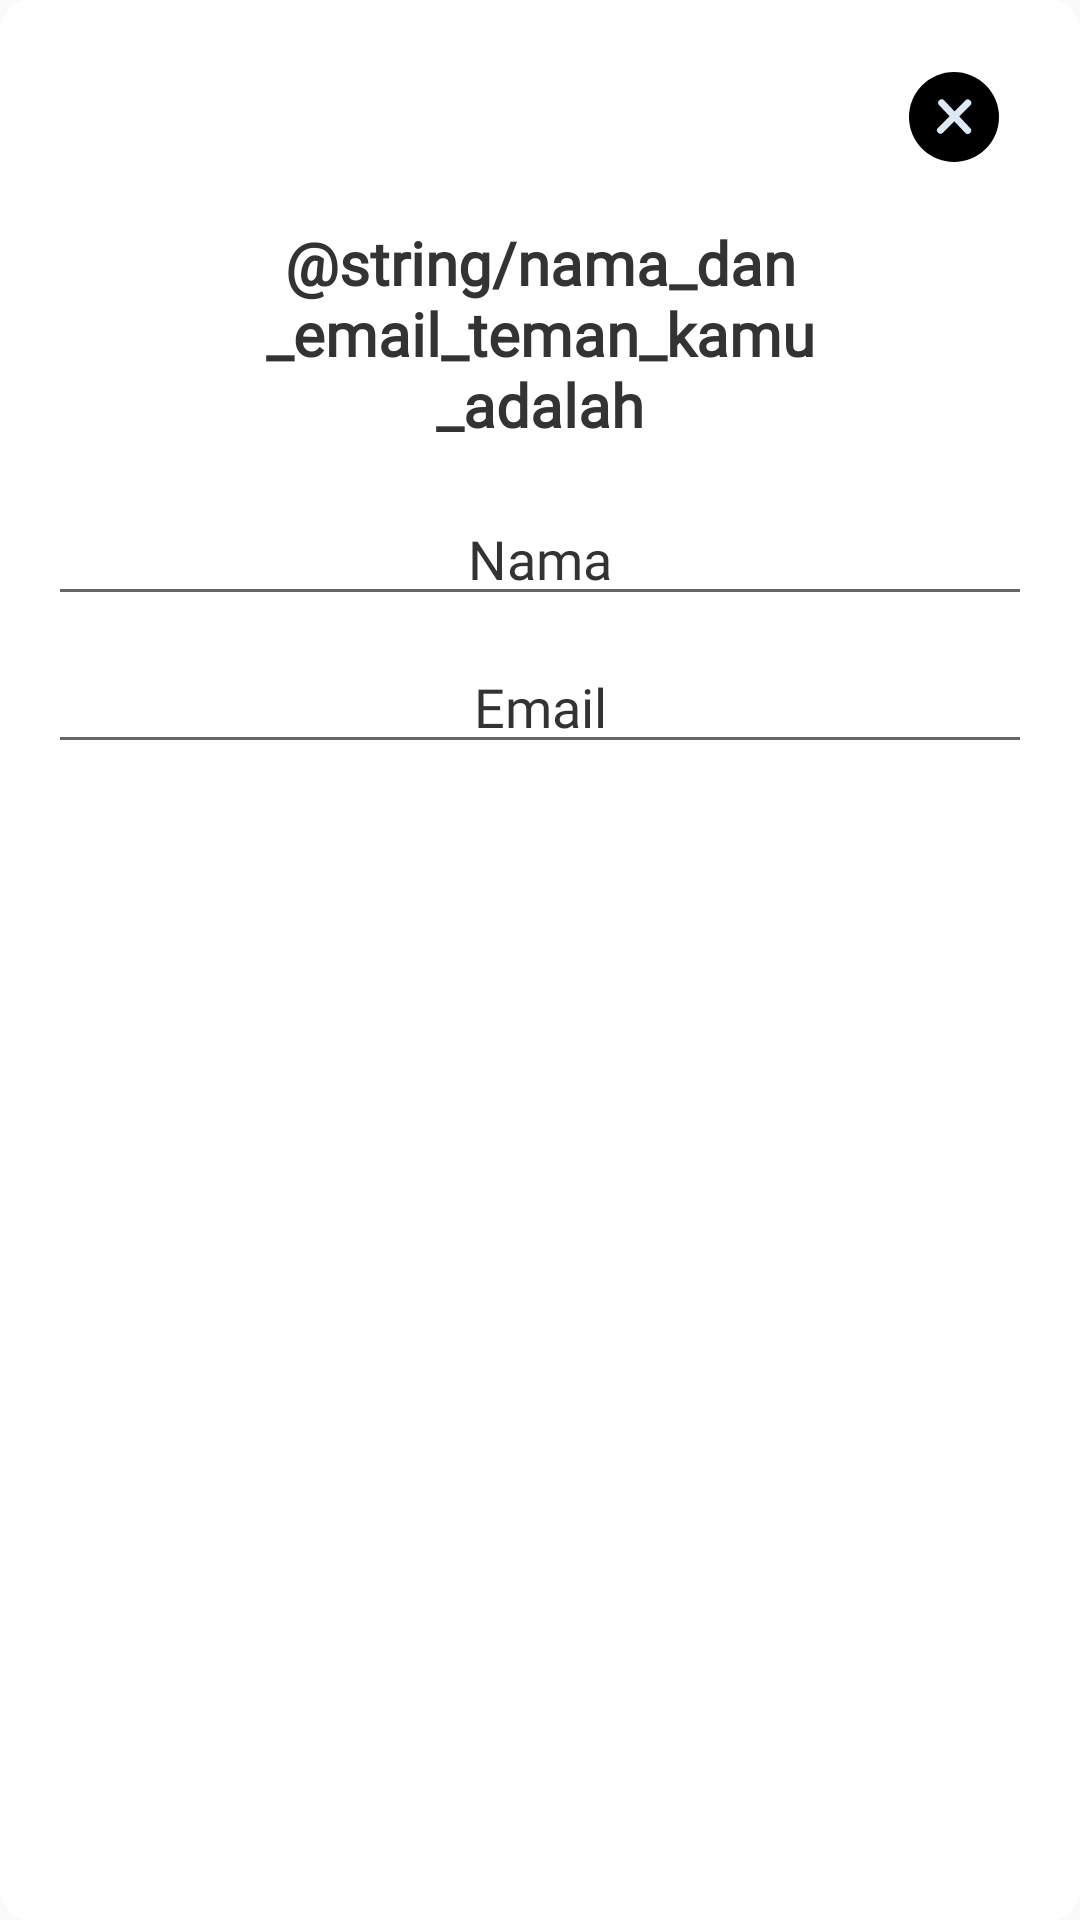

This screen was rendered from an Android layout file. Write that file and the resources it references.
<!-- AndroidManifest.xml: application theme Theme.AppCompat.Light.NoActionBar -->
<!-- res/layout/dialog_teman.xml -->
<?xml version="1.0" encoding="utf-8"?>
<androidx.constraintlayout.widget.ConstraintLayout xmlns:android="http://schemas.android.com/apk/res/android"
    xmlns:app="http://schemas.android.com/apk/res-auto"
    xmlns:tools="http://schemas.android.com/tools"
    android:layout_width="match_parent"
    android:layout_height="wrap_content"
    android:background="@drawable/background_dialog"
    android:orientation="vertical">

    <ImageView
        android:id="@+id/btClose"
        android:layout_width="30dp"
        android:layout_height="30dp"
        android:layout_marginTop="24dp"
        android:background="@drawable/ic_close_but"
        app:layout_constraintEnd_toEndOf="parent"
        app:layout_constraintHorizontal_bias="0.918"
        app:layout_constraintStart_toStartOf="parent"
        app:layout_constraintTop_toTopOf="parent"
        android:contentDescription="@string/string_close" />

    <TextView
        android:id="@+id/tvNamaEmail"
        android:layout_width="203dp"
        android:layout_height="70dp"
        android:layout_gravity="center_horizontal"
        android:layout_marginStart="32dp"
        android:layout_marginTop="20dp"
        android:layout_marginEnd="32dp"
        android:fontFamily="@font/comic"
        android:textAlignment="center"
        android:text="@string/nama_dan_email_teman_kamu_adalah"
        android:textColor="@color/black"
        android:textSize="20sp"
        android:textStyle="bold"
        app:layout_constraintEnd_toEndOf="parent"
        app:layout_constraintStart_toStartOf="parent"
        app:layout_constraintTop_toBottomOf="@id/btClose" />

    <EditText
        android:id="@+id/etNama"
        android:layout_width="match_parent"
        android:layout_height="wrap_content"
        android:layout_gravity="center_horizontal"
        android:layout_marginTop="20dp"
        android:fontFamily="@font/comic"
        android:lineSpacingExtra="-8dp"
        android:layout_marginStart="16dp"
        android:layout_marginEnd="16dp"
        android:text="@string/nama"
        android:hint="@string/nama_temanmu"
        android:textAlignment="center"
        android:textColor="@color/black"
        app:layout_constraintEnd_toEndOf="parent"
        app:layout_constraintStart_toStartOf="parent"
        app:layout_constraintTop_toBottomOf="@+id/tvNamaEmail"
        android:autofillHints=""
        android:inputType="textPersonName" />

    <EditText
        android:id="@+id/etEmail"
        android:layout_width="match_parent"
        android:layout_height="wrap_content"
        android:layout_gravity="center_horizontal"
        android:layout_marginTop="8dp"
        android:fontFamily="@font/comic"
        android:inputType="textEmailAddress"
        android:lineSpacingExtra="-8dp"
        android:text="@string/email"
        android:hint="@string/email_temanmu"
        android:layout_marginStart="16dp"
        android:layout_marginEnd="16dp"
        android:textAlignment="center"
        android:textColor="@color/black"
        app:layout_constraintEnd_toEndOf="@+id/etNama"
        app:layout_constraintStart_toStartOf="@+id/etNama"
        app:layout_constraintTop_toBottomOf="@+id/etNama"
        android:autofillHints="" />

    <LinearLayout
        android:layout_width="wrap_content"
        android:layout_height="wrap_content"
        android:layout_gravity="center_horizontal"
        android:layout_marginTop="16dp"
        android:orientation="horizontal"
        app:layout_constraintBottom_toBottomOf="parent"
        app:layout_constraintEnd_toEndOf="@+id/etEmail"
        app:layout_constraintHorizontal_bias="0.515"
        app:layout_constraintStart_toStartOf="@+id/etEmail"
        app:layout_constraintTop_toBottomOf="@+id/etEmail"
        app:layout_constraintVertical_bias="0.0">

        <Button
            android:id="@+id/ibEdit"
            android:layout_width="wrap_content"
            android:layout_height="wrap_content"
            android:layout_marginStart="16dp"
            android:layout_marginLeft="16dp"
            android:layout_marginEnd="10dp"
            android:layout_marginRight="10dp"
            android:layout_marginBottom="16dp"
            android:background="@drawable/bg_button"
            style="?android:attr/borderlessButtonStyle"
            android:gravity="center"
            android:text="@string/save"
            android:textAllCaps="false"
            android:textColor="@color/white"
            app:backgroundTint="@color/orange"
            tools:ignore="ButtonStyle" />

        <Button
            android:id="@+id/ibDelete"
            android:layout_width="wrap_content"
            android:layout_height="wrap_content"
            android:layout_gravity="center_horizontal"
            android:layout_marginStart="20dp"
            android:layout_marginLeft="20dp"
            android:layout_marginEnd="16dp"
            android:layout_marginRight="16dp"
            android:layout_marginBottom="16dp"
            android:background="@drawable/bg_button"
            android:gravity="center"
            android:src="@drawable/ic_delete"
            android:text="@string/delete"
            style="?android:attr/borderlessButtonStyle"
            android:textAllCaps="false"
            android:textColor="@color/white"
            app:backgroundTint="@color/green" />

    </LinearLayout>

</androidx.constraintlayout.widget.ConstraintLayout>
<!-- resources referenced by this layout -->
<resources>
  <color name="black">#333333</color>
  <!-- drawable background_dialog (drawable) -->
  <?xml version="1.0" encoding="utf-8"?>
  <shape xmlns:android="http://schemas.android.com/apk/res/android">
      <size
          android:width="500dp"
          android:height="300dp" />
      <solid android:color="@color/colorBgWhite" />
      <corners android:radius="10dp" />
  </shape>
  <!-- drawable bg_button (drawable) -->
  <?xml version="1.0" encoding="utf-8"?>
  <shape xmlns:android="http://schemas.android.com/apk/res/android">
      <size
          android:width="100dp"
          android:height="50dp" />
      <solid android:color="@color/white" />
      <corners android:radius="40dp" />
  </shape>
  <!-- drawable ic_close_but (drawable) -->
  <vector xmlns:android="http://schemas.android.com/apk/res/android"
      android:width="39dp"
      android:height="39dp"
      android:viewportWidth="39"
      android:viewportHeight="39">
    <path
        android:fillColor="#FF000000"
        android:pathData="M19.5,19.5m-19.5,0a19.5,19.5 0,1 1,39 0a19.5,19.5 0,1 1,-39 0"/>
    <path
        android:pathData="M13.65,25.23L25.47,13.4"
        android:strokeWidth="3"
        android:fillColor="#00000000"
        android:strokeColor="#dce9f6"
        android:strokeLineCap="round"/>
    <path
        android:pathData="M14.16,13.34 L25.43,25.34"
        android:strokeWidth="3"
        android:fillColor="#00000000"
        android:strokeColor="#dce9f6"
        android:strokeLineCap="round"/>
  </vector>
  <!-- drawable ic_delete (drawable) -->
  <vector xmlns:android="http://schemas.android.com/apk/res/android"
      android:width="200dp"
      android:height="200dp"
      android:viewportWidth="384"
      android:viewportHeight="384">
    <path
        android:fillColor="#FF000000"
        android:pathData="M64,341.333C64,364.907 83.093,384 106.667,384h170.667C300.907,384 320,364.907 320,341.333v-256H64V341.333z"/>
    <path
        android:fillColor="#FF000000"
        android:pathData="M266.667,21.333l-21.334,-21.333l-106.666,0l-21.334,21.333l-74.666,0l0,42.667l298.666,0l0,-42.667z"/>
  </vector>
  <string name="delete">Delete</string>
  <string name="email">Email</string>
  <string name="email_temanmu">Email Temanmu</string>
  <string name="nama">Nama</string>
  <string name="nama_temanmu">Nama Temanmu</string>
  <string name="save">Save</string>
  <string name="string_close">$string/close</string>
  <color name="colorBgWhite">#FFFFFFFF</color>
  <!-- not gathered from this repository: default colours our renderer supplied (Android Studio template values) -->
  <color name="white">#FFFFFFFF</color>
</resources>
